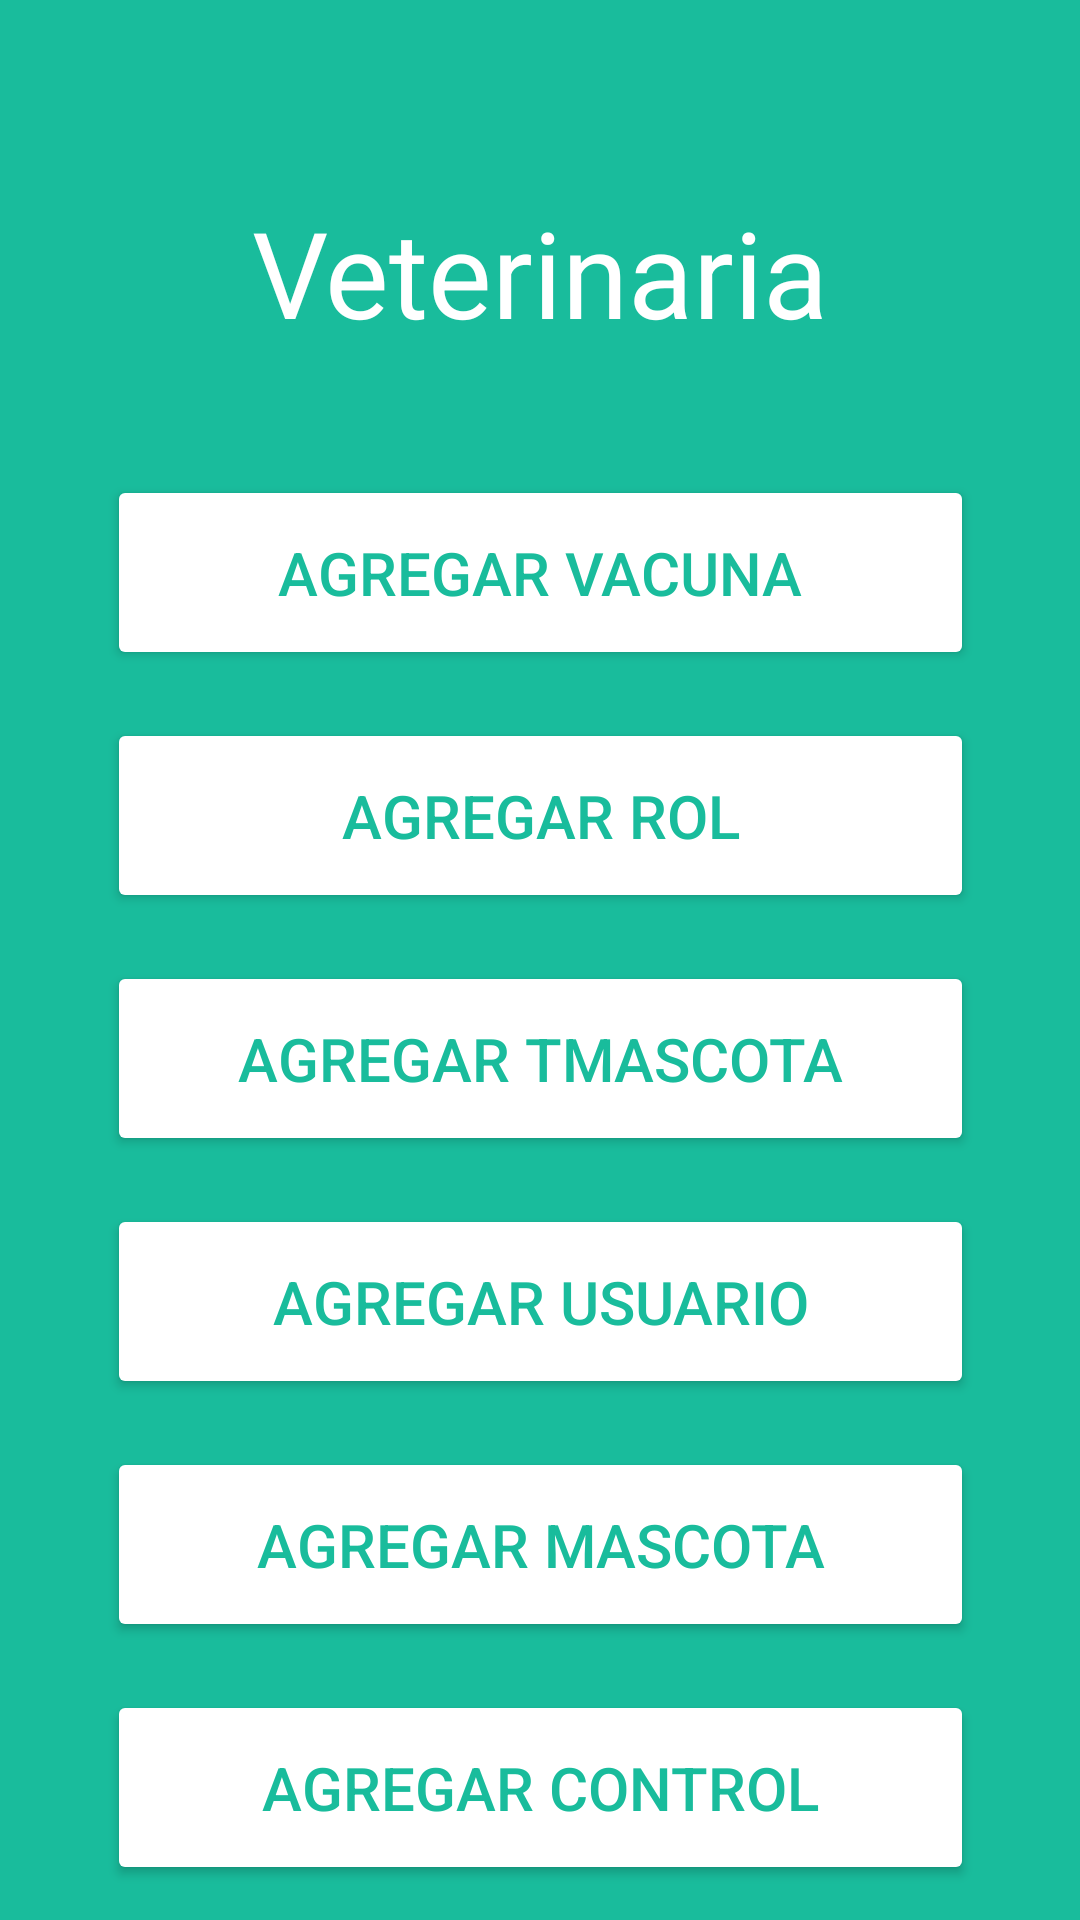

Reconstruct the res/layout file that produces this screen, plus the resources it refers to.
<!-- AndroidManifest.xml: application theme Theme.VeterinariaHeylen -->
<!-- res/layout/activity_registrar.xml -->
<?xml version="1.0" encoding="utf-8"?>
<androidx.constraintlayout.widget.ConstraintLayout
    xmlns:android="http://schemas.android.com/apk/res/android"
    xmlns:app="http://schemas.android.com/apk/res-auto"
    xmlns:tools="http://schemas.android.com/tools"
    android:layout_width="match_parent"
    android:background="@color/background"
    android:layout_height="match_parent"
    tools:context=".RegistrarActivity">

    <TextView
        android:id="@+id/title"
        android:layout_width="wrap_content"
        android:layout_height="wrap_content"
        android:layout_marginTop="64dp"
        android:text="Veterinaria"
        android:textColor="@color/white"
        android:textSize="40dp"
        app:layout_constraintEnd_toEndOf="parent"
        app:layout_constraintStart_toStartOf="parent"
        app:layout_constraintTop_toTopOf="parent" />

    <Button
        android:id="@+id/Rvacuna"
        android:layout_width="289dp"
        android:layout_height="65dp"
        android:layout_marginTop="41dp"
        android:backgroundTint="@color/white"
        android:text="Agregar Vacuna"
        android:textColor="@color/background"
        android:textSize="20dp"
        app:layout_constraintEnd_toEndOf="parent"
        app:layout_constraintStart_toStartOf="parent"
        app:layout_constraintTop_toBottomOf="@+id/title" />

    <Button
        android:id="@+id/Rrol"
        android:layout_width="289dp"
        android:layout_height="65dp"
        android:layout_marginTop="16dp"
        android:backgroundTint="@color/white"
        android:text="Agregar Rol"
        android:textColor="@color/background"
        android:textSize="20dp"
        app:layout_constraintEnd_toEndOf="parent"
        app:layout_constraintStart_toStartOf="parent"
        app:layout_constraintTop_toBottomOf="@+id/Rvacuna" />

    <Button
        android:id="@+id/Rtmascota"
        android:layout_width="289dp"
        android:layout_height="65dp"
        android:layout_marginTop="16dp"
        android:backgroundTint="@color/white"
        android:text="Agregar Tmascota"
        android:textColor="@color/background"
        android:textSize="20dp"
        app:layout_constraintEnd_toEndOf="parent"
        app:layout_constraintStart_toStartOf="parent"
        app:layout_constraintTop_toBottomOf="@+id/Rrol" />

    <Button
        android:id="@+id/Rusuario"
        android:layout_width="289dp"
        android:layout_height="65dp"
        android:layout_marginTop="16dp"
        android:backgroundTint="@color/white"
        android:text="Agregar Usuario"
        android:textColor="@color/background"
        android:textSize="20dp"
        app:layout_constraintEnd_toEndOf="parent"
        app:layout_constraintStart_toStartOf="parent"
        app:layout_constraintTop_toBottomOf="@+id/Rtmascota" />

    <Button
        android:id="@+id/Rmascota"
        android:layout_width="289dp"
        android:layout_height="65dp"
        android:layout_marginTop="16dp"
        android:backgroundTint="@color/white"
        android:text="Agregar Mascota"
        android:textColor="@color/background"
        android:textSize="20dp"
        app:layout_constraintEnd_toEndOf="parent"
        app:layout_constraintStart_toStartOf="parent"
        app:layout_constraintTop_toBottomOf="@+id/Rusuario" />

    <Button
        android:id="@+id/Rcontrol"
        android:layout_width="289dp"
        android:layout_height="65dp"
        android:layout_marginTop="16dp"
        android:backgroundTint="@color/white"
        android:text="Agregar Control"
        android:textColor="@color/background"
        android:textSize="20dp"
        app:layout_constraintEnd_toEndOf="parent"
        app:layout_constraintStart_toStartOf="parent"
        app:layout_constraintTop_toBottomOf="@+id/Rmascota" />

</androidx.constraintlayout.widget.ConstraintLayout>
<!-- resources referenced by this layout -->
<resources>
  <color name="background">#19BC9C</color>
  <color name="white">#FFFFFFFF</color>
  <style name="Theme.VeterinariaHeylen" parent="Base.Theme.VeterinariaHeylen" />
  <style name="Base.Theme.VeterinariaHeylen" parent="Theme.Material3.DayNight.NoActionBar">
          
          
      </style>
</resources>
